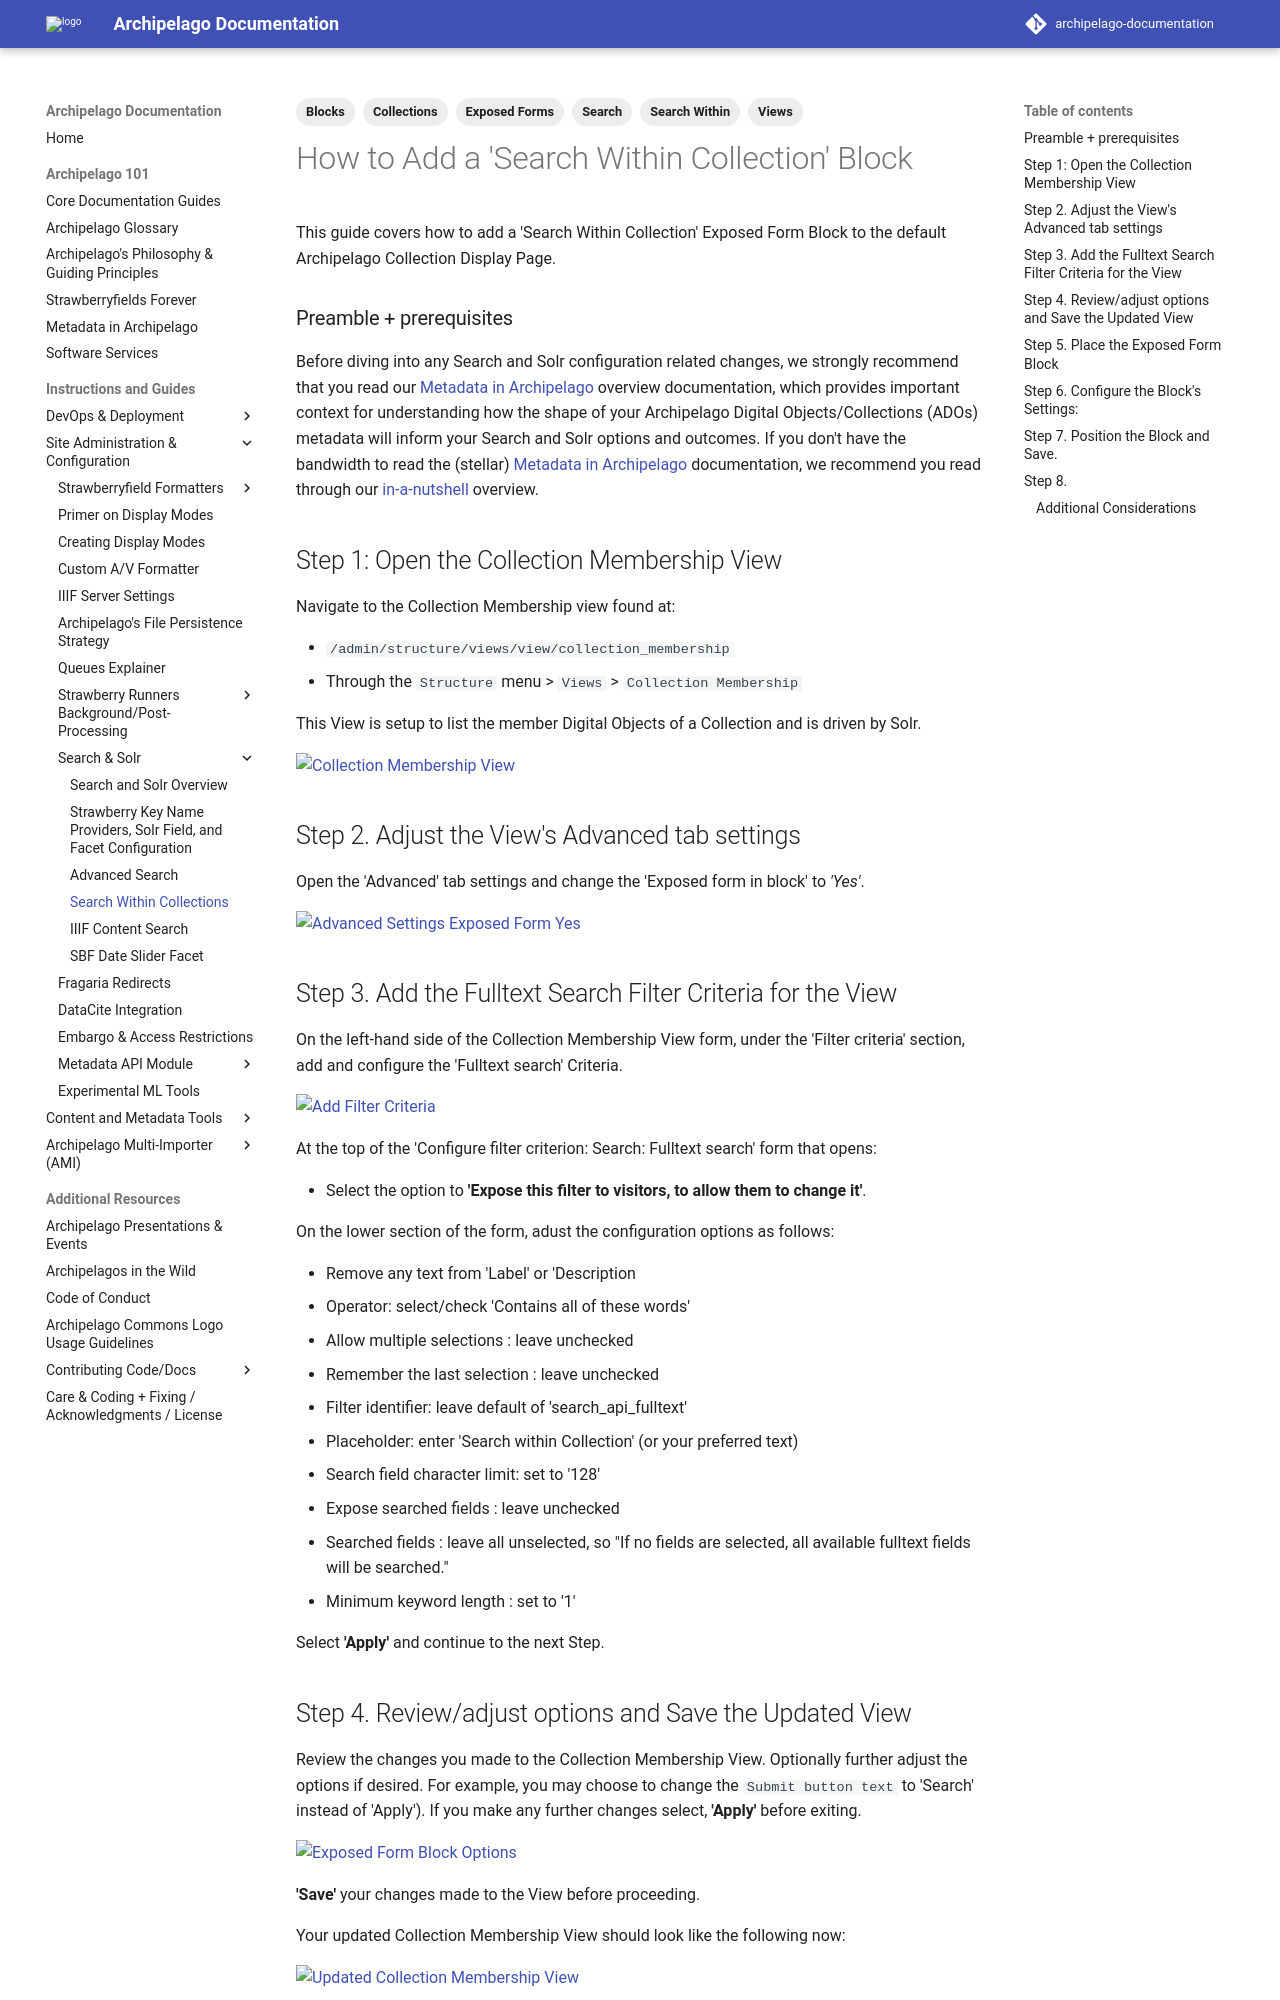

repository: esmero/archipelago-documentation · page: 2.2.0/search-within-collection/index.html · generator: mkdocs

---
title: How to Add a 'Search Within Collection' Block
tags:
  - Search
  - Search Within
  - Collections
  - Views
  - Exposed Forms
  - Blocks
---

#  How to Add a 'Search Within Collection' Block

This guide covers how to add a 'Search Within Collection' Exposed Form Block to the default Archipelago Collection Display Page. 

### Preamble + prerequisites 

Before diving into any Search and Solr configuration related changes, we strongly recommend that you read our [Metadata in Archipelago](metadatainarchipelago.md) overview documentation, which provides important context for understanding how the shape of your Archipelago Digital Objects/Collections (ADOs) metadata will inform your Search and Solr options and outcomes. If you don't have the bandwidth to read the (stellar) [Metadata in Archipelago](metadatainarchipelago.md) documentation, we recommend you read through our [in-a-nutshell](search_solr_index.md/#in-a-nutshell-json-data-to-strawberry-keyname-providers-to-solr) overview.

## Step 1:  Open the Collection Membership View

Navigate to the Collection Membership view found at:

- `/admin/structure/views/view/collection_membership`
- Through the `Structure` menu > `Views` > `Collection Membership`

This View is setup to list the member Digital Objects of a Collection and is driven by Solr.

![Collection Membership View](images/CollectionMembershipView.png)

## Step 2. Adjust the View's Advanced tab settings

Open the 'Advanced' tab settings and change the 'Exposed form in block' to *'Yes'*.

![Advanced Settings Exposed Form Yes](images/AdvancedSettingsExposedFormYes.png)

## Step 3. Add the Fulltext Search Filter Criteria for the View

On the left-hand side of the Collection Membership View form, under the 'Filter criteria' section, add and configure the 'Fulltext search' Criteria.

![Add Filter Criteria](images/AddFilterCriteria.png)

At the top of the 'Configure filter criterion: Search: Fulltext search' form that opens:

- Select the option to **'Expose this filter to visitors, to allow them to change it'**.

On the lower section of the form, adust the configuration options as follows:

- Remove any text from 'Label' or 'Description
- Operator: select/check 'Contains all of these words'
- Allow multiple selections : leave unchecked
- Remember the last selection : leave unchecked
- Filter identifier: leave default of 'search_api_fulltext'
- Placeholder: enter 'Search within Collection' (or your preferred text)
- Search field character limit: set to '128'
- Expose searched fields : leave unchecked
- Searched fields : leave all unselected, so "If no fields are selected, all available fulltext fields will be searched."
- Minimum keyword length : set to '1'

Select **'Apply'** and continue to the next Step.
